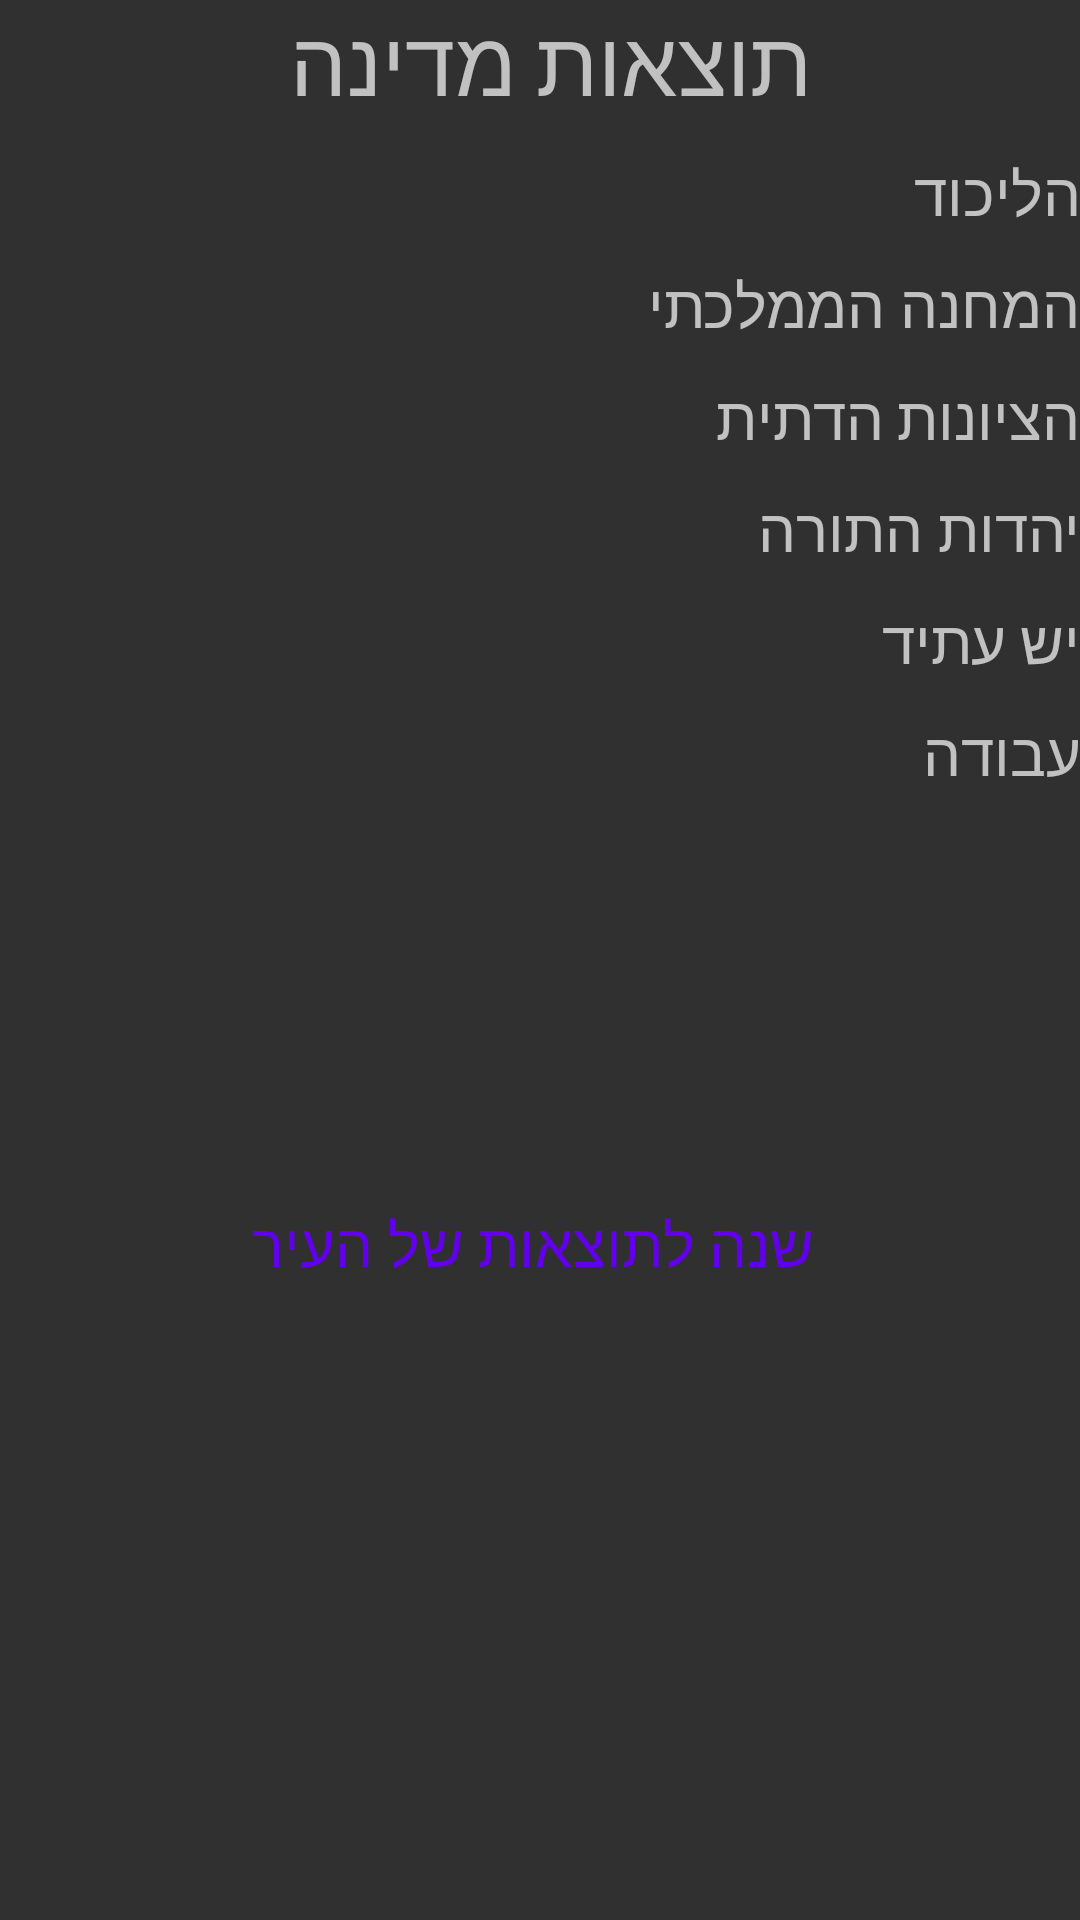

Write the Android layout XML for this screen, with the resource values it uses.
<!-- AndroidManifest.xml: application theme Theme.DigitalELections -->
<!-- res/layout/fragment_results.xml -->
<?xml version="1.0" encoding="utf-8"?>
<FrameLayout xmlns:android="http://schemas.android.com/apk/res/android"
    xmlns:tools="http://schemas.android.com/tools"
    android:layout_width="match_parent"
    android:layout_height="match_parent"
    android:id="@+id/result"
    tools:context=".UI.result.resultsCountry">

    <RelativeLayout
        android:layout_width="match_parent"
        android:layout_height="match_parent">

        <TextView
            android:id="@+id/FirstR"
            android:layout_width="match_parent"
            android:layout_height="wrap_content"
            android:layout_centerHorizontal="true"
            android:text="תוצאות מדינה "
            android:textAlignment="center"
            android:textSize="30dp" />

        <TextView
            android:id="@+id/tvlicud"
            android:layout_width="match_parent"
            android:layout_height="wrap_content"
            android:layout_below="@id/FirstR"
            android:layout_centerHorizontal="true"
            android:layout_marginTop="10dp"
            android:text="הליכוד"
            android:textSize="20dp" />

        <TextView
            android:id="@+id/tvMahane"
            android:layout_width="match_parent"
            android:layout_height="wrap_content"
            android:layout_below="@id/tvlicud"
            android:layout_centerHorizontal="true"
            android:layout_marginTop="10dp"
            android:text="המחנה הממלכתי"
            android:textSize="20dp" />

        <TextView
            android:id="@+id/tvZionot"
            android:layout_width="match_parent"
            android:layout_height="wrap_content"
            android:layout_below="@id/tvMahane"
            android:layout_centerHorizontal="true"
            android:layout_marginTop="10dp"
            android:text="הציונות הדתית"
            android:textSize="20dp" />

        <TextView
            android:id="@+id/tvyahadot"
            android:layout_width="match_parent"
            android:layout_height="wrap_content"
            android:layout_below="@id/tvZionot"
            android:layout_centerHorizontal="true"
            android:layout_marginTop="10dp"
            android:text="יהדות התורה"
            android:textSize="20dp" />

        <TextView
            android:id="@+id/tvyesh"
            android:layout_width="match_parent"
            android:layout_height="wrap_content"
            android:layout_below="@id/tvyahadot"
            android:layout_centerHorizontal="true"
            android:layout_marginTop="10dp"
            android:text="יש עתיד"
            android:textSize="20dp" />

        <TextView
            android:id="@+id/tvavoda"
            android:layout_width="match_parent"
            android:layout_height="wrap_content"
            android:layout_below="@id/tvyesh"
            android:layout_centerHorizontal="true"
            android:layout_marginTop="10dp"
            android:text="עבודה"
            android:textSize="20dp" />

        <Button
            android:id="@+id/Changefragment"
            android:layout_width="300dp"
            android:layout_height="100dp"
            android:layout_below="@id/tvavoda"
            android:layout_centerHorizontal="true"
            android:layout_marginTop="100dp"
            android:background="#008A8585"
            android:text=" שנה לתוצאות של העיר"
            android:textColor="@color/colorPrimary"
            android:textSize="20dp" />
    </RelativeLayout>
</FrameLayout>
<!-- resources referenced by this layout -->
<resources>
  <style name="Theme.DigitalELections" parent="Base.Theme.DigitalELections" />
  <style name="Base.Theme.DigitalELections" parent="Theme.AppCompat.NoActionBar">
          
          
      </style>
  <!-- not gathered from this repository: default colours our renderer supplied (Android Studio template values) -->
  <color name="colorPrimary">#FF6200EE</color>
</resources>
